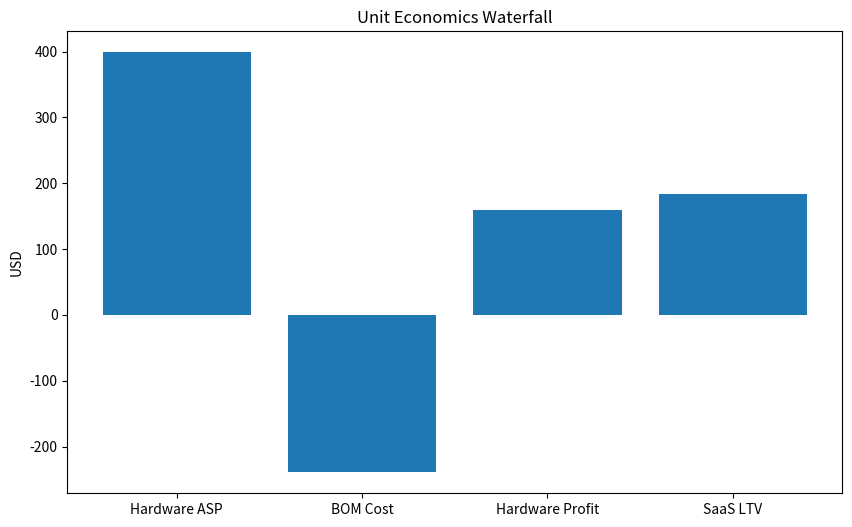

This chart was generated by the following Python code: (Note: this script raises an exception after producing the figure.)
import numpy as np
import pandas as pd
import matplotlib.pyplot as plt

def calculate_hardware_economics(asp=399, bom_margin=0.40):
    bom_cost = asp * (1 - bom_margin)
    gross_profit = asp - bom_cost
    return bom_cost, gross_profit

def calculate_saas_economics(monthly_fee=5.99, margin=0.85, months=36):
    arr = monthly_fee * 12
    ltv = arr * margin * (months / 12)
    return arr, ltv

def cohort_retention(initial_users, monthly_churn=0.03, months=36):
    retention = [initial_users]
    for _ in range(months):
        retention.append(retention[-1] * (1 - monthly_churn))
    return retention

def unit_economics_waterfall():
    # Placeholder for chart generation
    plt.figure(figsize=(10,6))
    plt.bar(['Hardware ASP', 'BOM Cost', 'Hardware Profit', 'SaaS LTV'], 
            [399, -239, 160, 183])
    plt.title('Unit Economics Waterfall')
    plt.ylabel('USD')
    os.makedirs('../charts', exist_ok=True)
    plt.savefig('../charts/unit_economics_waterfall.png')

if __name__ == '__main__':
    unit_economics_waterfall()
